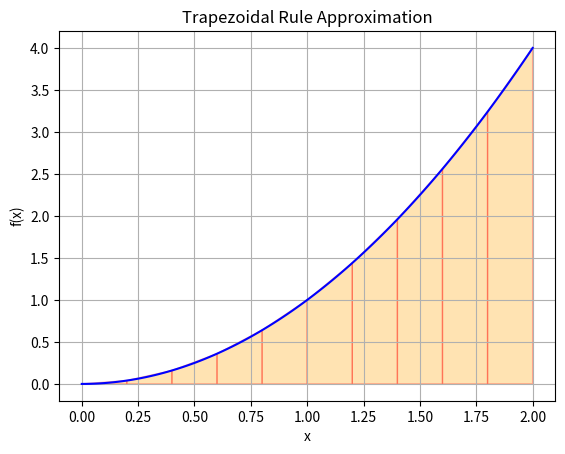

The matplotlib source for this figure:
import math
import numpy as np
import matplotlib.pyplot as plt

def f(x):
    return x**2  # Example: f(x) = sin(x), you can change this

# Correct variable assignment
a = 0
b = 2
n = 10

# Calculate step size
h = (b - a) / n

# Apply Trapezoidal Rule formula
sum = f(a) + f(b)   # First and last terms

for i in range(1, n):
    x = a + i * h
    sum += 2 * f(x)   # Middle terms are multiplied by 2

# Final integration result
result = (h / 2) * sum

# Display output
print("\nApproximate value of integration = %.6f" % result)

# Optional: Plotting the function and trapezoids

x_points = [a + i*h for i in range(n+1)]
y_points = [f(x) for x in x_points]

x_fine = np.linspace(a, b, 100)
y_fine = [f(x) for x in x_fine]

plt.plot(x_fine, y_fine, 'b', label='f(x) = sin(x)')

# Draw trapezoids
for i in range(n):
    xs = [x_points[i], x_points[i], x_points[i+1], x_points[i+1]]
    ys = [0, y_points[i], y_points[i+1], 0]
    plt.fill(xs, ys, 'orange', edgecolor='red', alpha=0.3)

plt.title("Trapezoidal Rule Approximation")
plt.xlabel("x")
plt.ylabel("f(x)")
plt.grid(True)
plt.show()